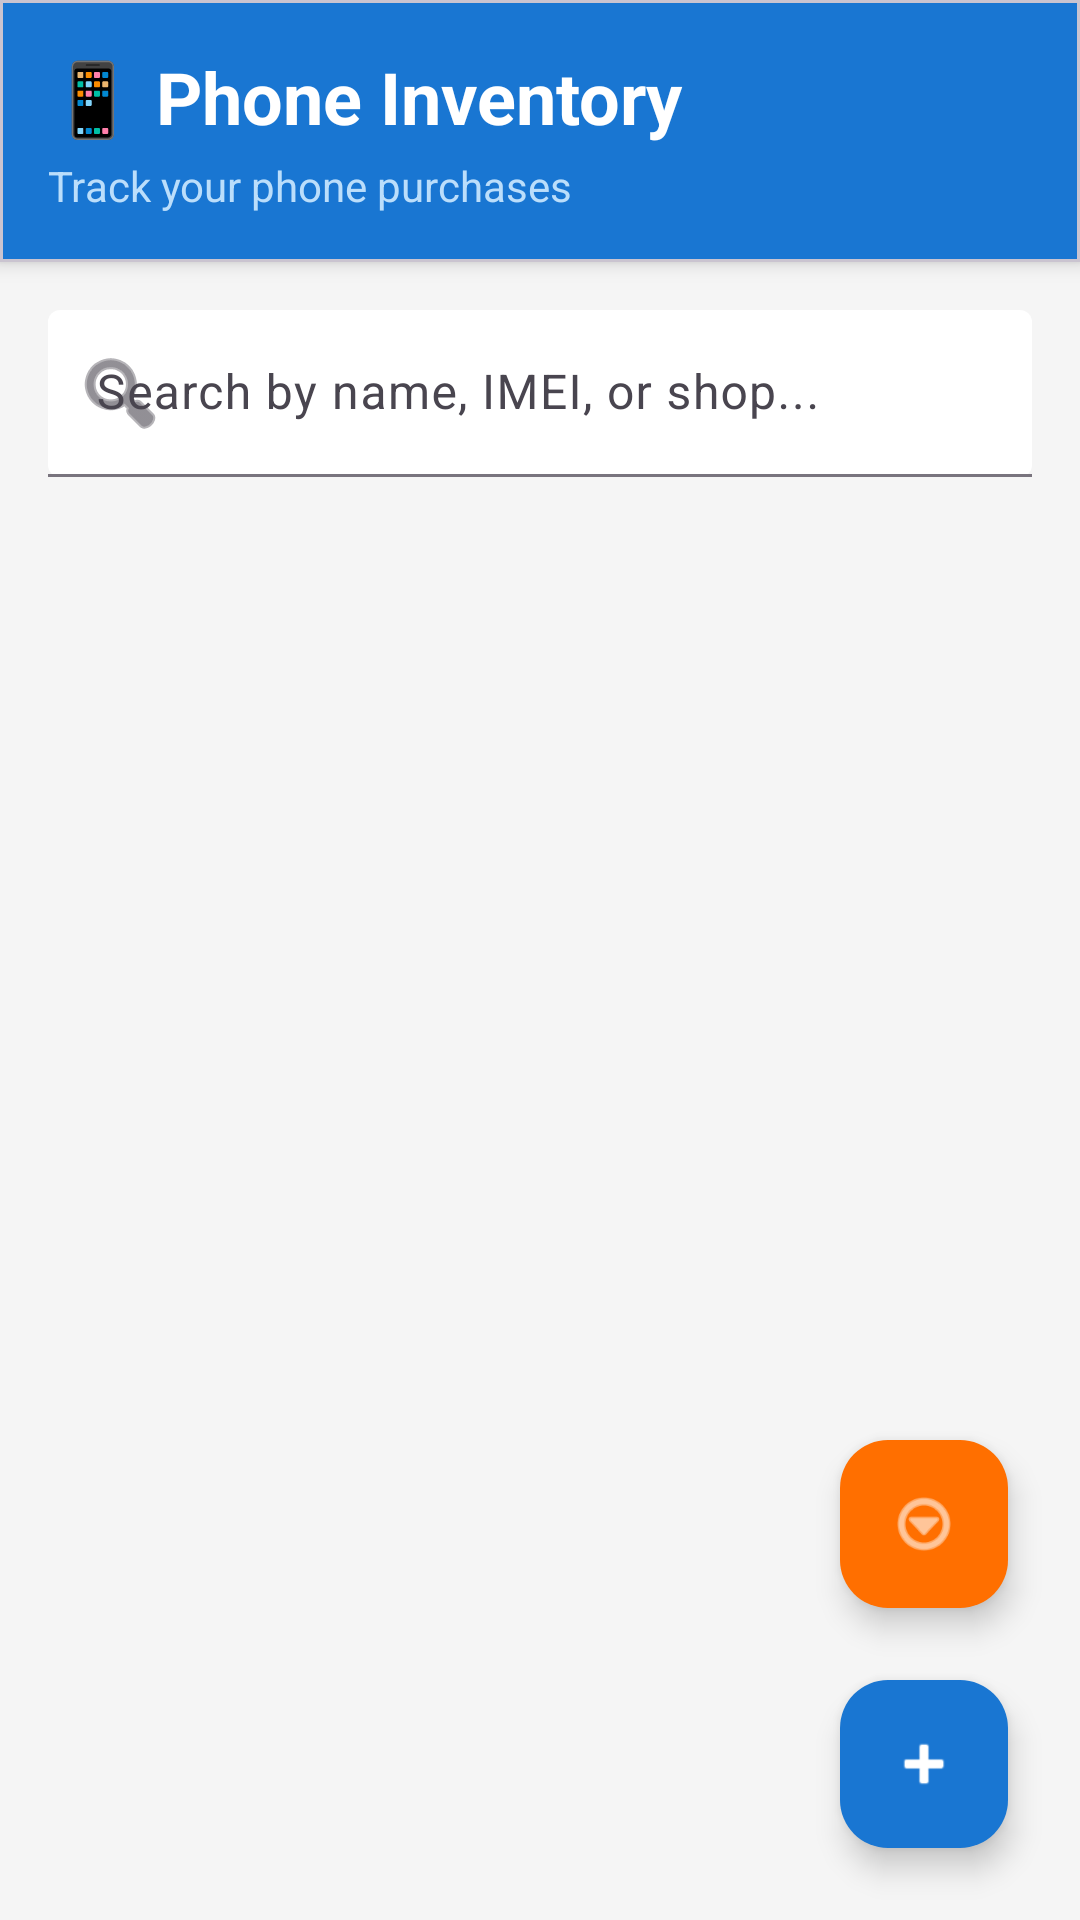

Write the Android layout XML for this screen, with the resource values it uses.
<!-- AndroidManifest.xml: application theme Theme.Iliass -->
<!-- res/layout/activity_imei_list.xml -->
<?xml version="1.0" encoding="utf-8"?>
<androidx.constraintlayout.widget.ConstraintLayout xmlns:android="http://schemas.android.com/apk/res/android"
    xmlns:app="http://schemas.android.com/apk/res-auto"
    xmlns:tools="http://schemas.android.com/tools"
    android:id="@+id/main"
    android:layout_width="match_parent"
    android:layout_height="match_parent"
    android:background="#F5F5F5"
    tools:context=".ImeiListActivity">

    <com.google.android.material.card.MaterialCardView
        android:id="@+id/headerCard"
        android:layout_width="match_parent"
        android:layout_height="wrap_content"
        app:cardBackgroundColor="#1976D2"
        app:cardElevation="4dp"
        app:cardCornerRadius="0dp"
        app:layout_constraintTop_toTopOf="parent">

        <LinearLayout
            android:layout_width="match_parent"
            android:layout_height="wrap_content"
            android:orientation="vertical"
            android:padding="16dp">

            <TextView
                android:layout_width="wrap_content"
                android:layout_height="wrap_content"
                android:text="📱 Phone Inventory"
                android:textSize="24sp"
                android:textStyle="bold"
                android:textColor="@android:color/white"/>

            <TextView
                android:layout_width="wrap_content"
                android:layout_height="wrap_content"
                android:text="Track your phone purchases"
                android:textSize="14sp"
                android:textColor="#BBDEFB"
                android:layout_marginTop="4dp"/>

        </LinearLayout>

    </com.google.android.material.card.MaterialCardView>

    <com.google.android.material.textfield.TextInputLayout
        android:id="@+id/searchLayout"
        android:layout_width="match_parent"
        android:layout_height="wrap_content"
        android:layout_margin="16dp"
        app:boxBackgroundMode="filled"
        app:boxBackgroundColor="@android:color/white"
        app:startIconDrawable="@android:drawable/ic_menu_search"
        app:layout_constraintTop_toBottomOf="@id/headerCard">

        <com.google.android.material.textfield.TextInputEditText
            android:id="@+id/searchEditText"
            android:layout_width="match_parent"
            android:layout_height="wrap_content"
            android:hint="Search by name, IMEI, or shop..."
            android:inputType="text"
            android:maxLines="1"/>

    </com.google.android.material.textfield.TextInputLayout>

    <androidx.recyclerview.widget.RecyclerView
        android:id="@+id/phonesRecyclerView"
        android:layout_width="match_parent"
        android:layout_height="0dp"
        android:padding="16dp"
        android:clipToPadding="false"
        app:layout_constraintTop_toBottomOf="@id/searchLayout"
        app:layout_constraintBottom_toBottomOf="parent"/>

    <TextView
        android:id="@+id/emptyStateText"
        android:layout_width="wrap_content"
        android:layout_height="wrap_content"
        android:text="No phones added yet.\nTap + to add your first phone."
        android:textSize="16sp"
        android:textColor="#757575"
        android:gravity="center"
        android:visibility="gone"
        app:layout_constraintTop_toTopOf="@id/phonesRecyclerView"
        app:layout_constraintBottom_toBottomOf="@id/phonesRecyclerView"
        app:layout_constraintStart_toStartOf="parent"
        app:layout_constraintEnd_toEndOf="parent"/>

    <com.google.android.material.floatingactionbutton.FloatingActionButton
        android:id="@+id/addPhoneFab"
        android:layout_width="wrap_content"
        android:layout_height="wrap_content"
        android:layout_margin="24dp"
        android:contentDescription="Add Phone"
        android:src="@android:drawable/ic_input_add"
        app:backgroundTint="#1976D2"
        app:tint="@android:color/white"
        app:layout_constraintBottom_toBottomOf="parent"
        app:layout_constraintEnd_toEndOf="parent"/>

    <com.google.android.material.floatingactionbutton.FloatingActionButton
        android:id="@+id/menuFab"
        android:layout_width="wrap_content"
        android:layout_height="wrap_content"
        android:layout_margin="24dp"
        android:contentDescription="Menu"
        android:src="@android:drawable/ic_menu_more"
        app:backgroundTint="#FF6F00"
        app:tint="@android:color/white"
        app:layout_constraintBottom_toTopOf="@id/addPhoneFab"
        app:layout_constraintEnd_toEndOf="parent"
        android:layout_marginBottom="16dp"/>

</androidx.constraintlayout.widget.ConstraintLayout>
<!-- resources referenced by this layout -->
<resources>
  <style name="Theme.Iliass" parent="Base.Theme.Iliass" />
  <style name="Base.Theme.Iliass" parent="Theme.Material3.DayNight.NoActionBar">
          
          <item name="colorPrimary">#6C5CE7</item>
          <item name="colorPrimaryVariant">#5A4BD1</item>
          <item name="colorOnPrimary">#FFFFFF</item>
  
          
          <item name="colorSecondary">#00CEC9</item>
          <item name="colorSecondaryVariant">#00B4D8</item>
          <item name="colorOnSecondary">#FFFFFF</item>
  
          
          <item name="android:colorBackground">#F7F8FC</item>
          <item name="colorSurface">#FFFFFF</item>
          <item name="colorOnBackground">#1A1A2E</item>
          <item name="colorOnSurface">#1A1A2E</item>
  
          
          <item name="android:statusBarColor">#5A4BD1</item>
          <item name="android:navigationBarColor">#F7F8FC</item>
          <item name="android:windowLightStatusBar">false</item>
          <item name="android:windowLightNavigationBar" tools:targetApi="27">true</item>
      </style>
</resources>
